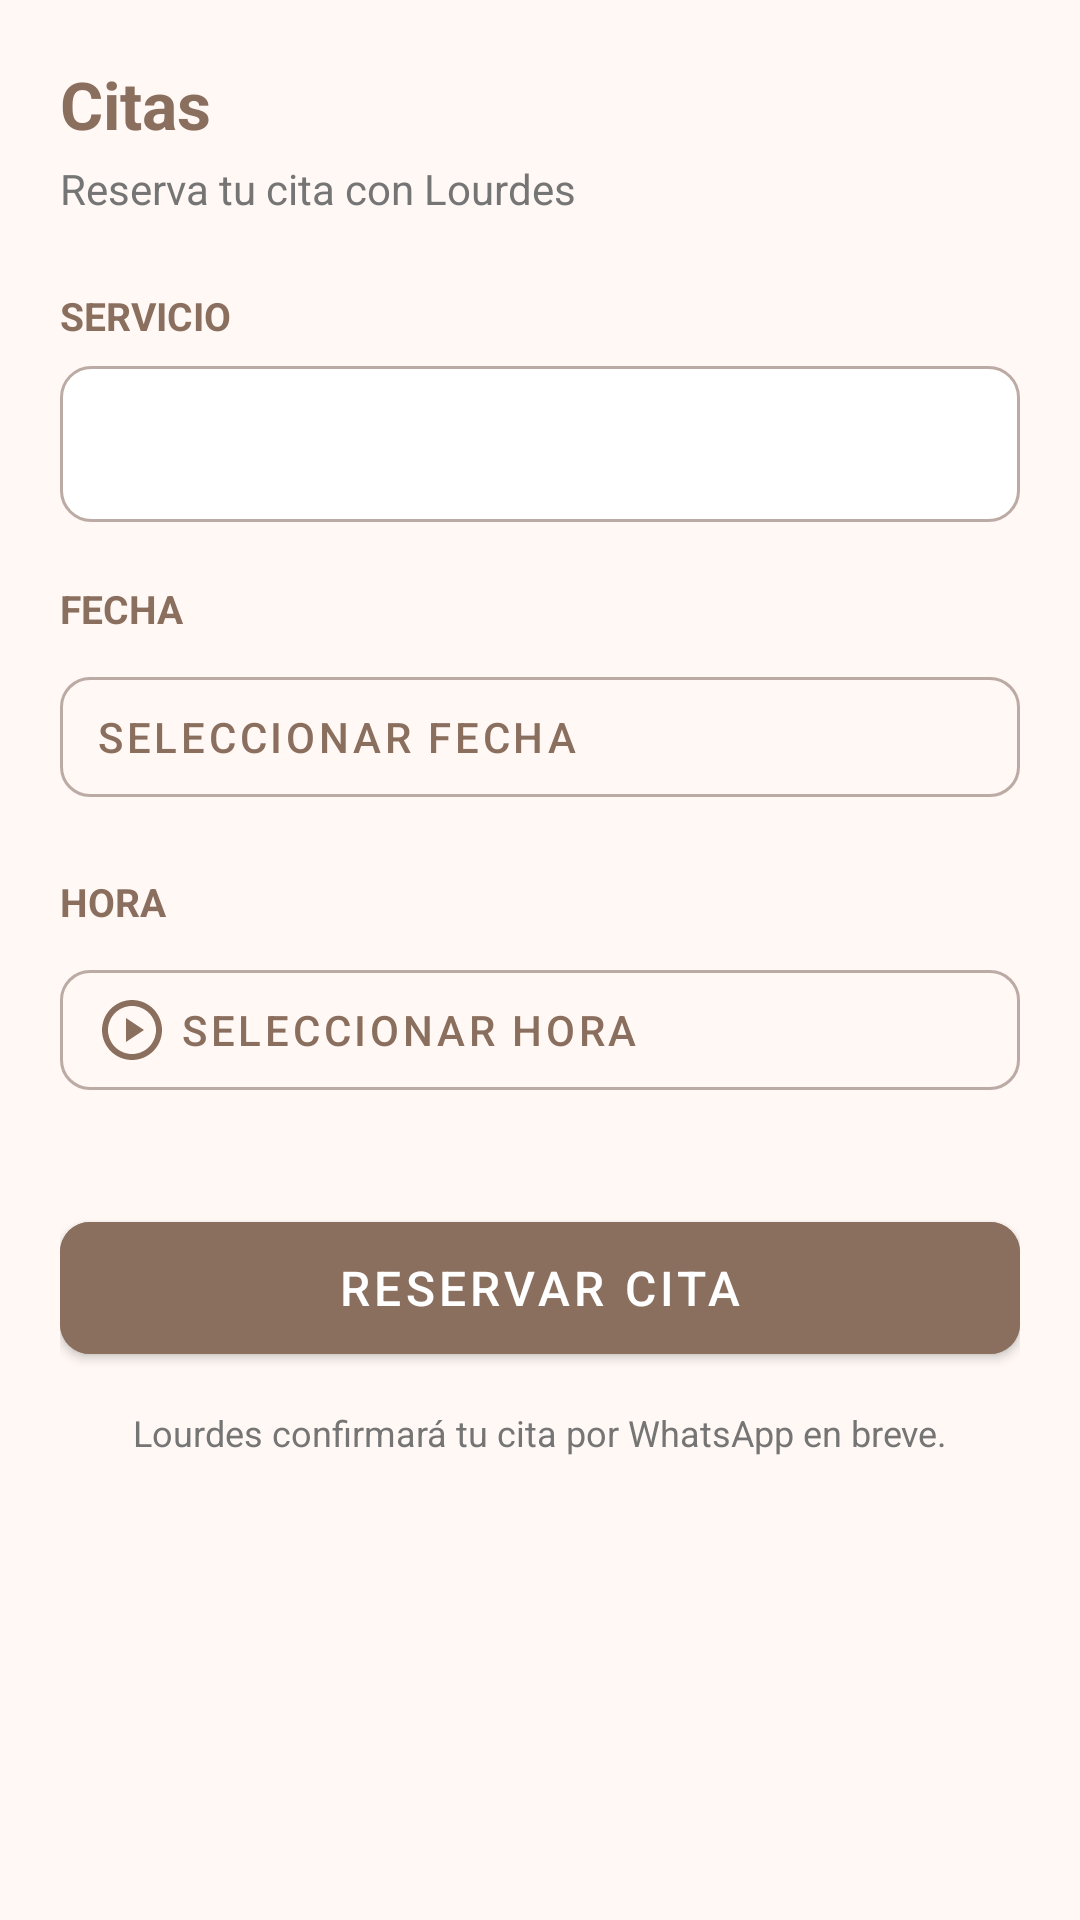

Layout XML and referenced resources for this Android screen:
<!-- AndroidManifest.xml: application theme Theme.LourdesIniesta -->
<!-- res/layout/fragment_citas.xml -->
<?xml version="1.0" encoding="utf-8"?>
<ScrollView
    xmlns:android="http://schemas.android.com/apk/res/android"
    xmlns:app="http://schemas.android.com/apk/res-auto"
    android:layout_width="match_parent"
    android:layout_height="match_parent"
    android:background="@color/background"
    android:fillViewport="true">

    <LinearLayout
        android:layout_width="match_parent"
        android:layout_height="wrap_content"
        android:orientation="vertical"
        android:padding="20dp">

        <TextView
            android:layout_width="match_parent"
            android:layout_height="wrap_content"
            android:text="@string/citas"
            android:textSize="22sp"
            android:textStyle="bold"
            android:textColor="@color/colorPrimary" />

        <TextView
            android:layout_width="match_parent"
            android:layout_height="wrap_content"
            android:text="Reserva tu cita con Lourdes"
            android:textSize="14sp"
            android:textColor="@color/text_secondary"
            android:layout_marginTop="4dp"
            android:layout_marginBottom="24dp" />

        
        <TextView
            android:layout_width="match_parent"
            android:layout_height="wrap_content"
            android:text="Servicio"
            android:textSize="13sp"
            android:textStyle="bold"
            android:textColor="@color/colorPrimary"
            android:textAllCaps="true"
            android:layout_marginBottom="8dp" />

        <Spinner
            android:id="@+id/spinnerServicios"
            android:layout_width="match_parent"
            android:layout_height="52dp"
            android:background="@drawable/bg_spinner"
            android:paddingStart="12dp"
            android:paddingEnd="12dp" />

        
        <TextView
            android:layout_width="match_parent"
            android:layout_height="wrap_content"
            android:text="Fecha"
            android:textSize="13sp"
            android:textStyle="bold"
            android:textColor="@color/colorPrimary"
            android:textAllCaps="true"
            android:layout_marginTop="20dp"
            android:layout_marginBottom="8dp" />

        <com.google.android.material.button.MaterialButton
            android:id="@+id/btnFecha"
            style="@style/Widget.MaterialComponents.Button.OutlinedButton"
            android:layout_width="match_parent"
            android:layout_height="52dp"
            android:text="@string/seleccionar_fecha"
            android:textColor="@color/colorPrimary"
            android:gravity="center_vertical|start"
            android:paddingStart="12dp"
            app:strokeColor="@color/colorPrimaryLight"
            app:cornerRadius="10dp"
            app:icon="@drawable/ic_citas"
            app:iconTint="@color/colorPrimary"
            app:iconGravity="start" />

        
        <TextView
            android:layout_width="match_parent"
            android:layout_height="wrap_content"
            android:text="Hora"
            android:textSize="13sp"
            android:textStyle="bold"
            android:textColor="@color/colorPrimary"
            android:textAllCaps="true"
            android:layout_marginTop="20dp"
            android:layout_marginBottom="8dp" />

        <com.google.android.material.button.MaterialButton
            android:id="@+id/btnHora"
            style="@style/Widget.MaterialComponents.Button.OutlinedButton"
            android:layout_width="match_parent"
            android:layout_height="52dp"
            android:text="@string/seleccionar_hora"
            android:textColor="@color/colorPrimary"
            android:gravity="center_vertical|start"
            android:paddingStart="12dp"
            app:strokeColor="@color/colorPrimaryLight"
            app:cornerRadius="10dp"
            app:icon="@drawable/ic_video"
            app:iconTint="@color/colorPrimary"
            app:iconGravity="start" />

        
        <com.google.android.material.button.MaterialButton
            android:id="@+id/btnReservar"
            android:layout_width="match_parent"
            android:layout_height="56dp"
            android:text="@string/reservar_cita"
            android:textSize="16sp"
            android:layout_marginTop="32dp"
            android:backgroundTint="@color/colorPrimary"
            app:cornerRadius="10dp" />

        <TextView
            android:layout_width="match_parent"
            android:layout_height="wrap_content"
            android:text="Lourdes confirmará tu cita por WhatsApp en breve."
            android:textSize="12sp"
            android:textColor="@color/text_secondary"
            android:gravity="center"
            android:layout_marginTop="12dp"
            android:layout_marginBottom="24dp" />

    </LinearLayout>
</ScrollView>
<!-- resources referenced by this layout -->
<resources>
  <color name="background">#FFF8F5</color>
  <color name="colorPrimary">#8B6F5E</color>
  <color name="colorPrimaryLight">#BCAAA4</color>
  <color name="text_secondary">#757575</color>
  <!-- drawable bg_spinner (drawable) -->
  <?xml version="1.0" encoding="utf-8"?>
  <shape xmlns:android="http://schemas.android.com/apk/res/android"
      android:shape="rectangle">
      <solid android:color="#FFFFFF" />
      <stroke android:width="1dp" android:color="#BCAAA4" />
      <corners android:radius="10dp" />
  </shape>
  <!-- drawable ic_video (drawable) -->
  <?xml version="1.0" encoding="utf-8"?>
  <vector xmlns:android="http://schemas.android.com/apk/res/android"
      android:width="24dp"
      android:height="24dp"
      android:viewportWidth="24"
      android:viewportHeight="24">
      <path
          android:fillColor="#FF000000"
          android:pathData="M12,2C6.48,2 2,6.48 2,12s4.48,10 10,10 10,-4.48 10,-10S17.52,2 12,2zM12,20c-4.41,0 -8,-3.59 -8,-8s3.59,-8 8,-8 8,3.59 8,8 -3.59,8 -8,8zM10,8l6,4 -6,4V8z"/>
  </vector>
  <string name="citas">Citas</string>
  <string name="reservar_cita">Reservar cita</string>
  <string name="seleccionar_fecha">Seleccionar fecha</string>
  <string name="seleccionar_hora">Seleccionar hora</string>
  <style name="Theme.LourdesIniesta" parent="Theme.MaterialComponents.DayNight.NoActionBar">
          <item name="colorPrimary">@color/colorPrimary</item>
          <item name="colorPrimaryVariant">@color/colorPrimaryDark</item>
          <item name="colorOnPrimary">@color/white</item>
          <item name="colorSecondary">@color/colorAccent</item>
          <item name="colorSecondaryVariant">@color/colorAccent</item>
          <item name="colorOnSecondary">@color/white</item>
          <item name="android:colorBackground">@color/background</item>
          <item name="android:statusBarColor">@color/colorPrimaryDark</item>
          <item name="android:navigationBarColor">@color/white</item>
      </style>
  <color name="colorPrimaryDark">#5D4037</color>
  <color name="white">#FFFFFF</color>
  <color name="colorAccent">#C8956C</color>
</resources>
